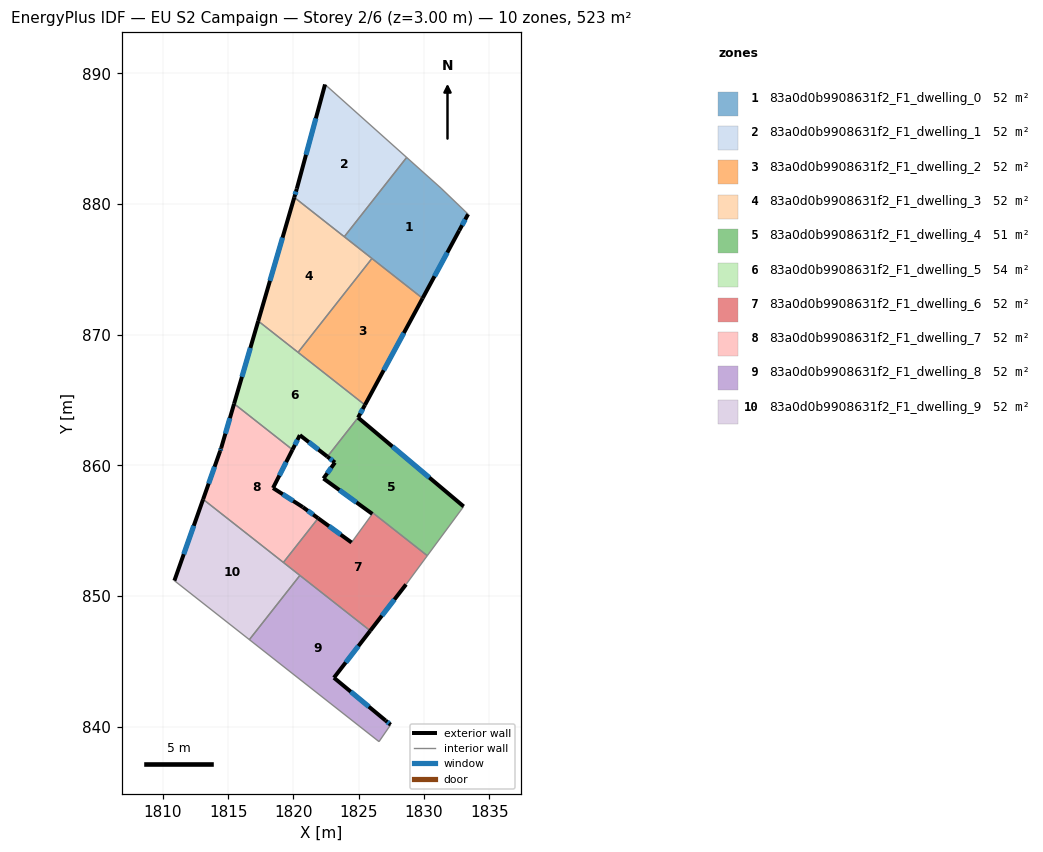
=== STOREY PLAN SPEC (per zone: floor XY polygon, exterior-wall plan segments, windows/doors) ===
zone 1: 83a0d0b9908631f2_F1_dwelling_0  (52.3 m²)
  floor: (1831.30, 881.21) (1833.37, 879.22) (1832.69, 877.97) (1829.89, 872.78) (1823.89, 877.49) (1828.67, 883.56)
  exterior wall: (1832.69, 877.97) – (1833.37, 879.22)  [1.4 m]
    window: (1832.91, 878.37) – (1833.15, 878.81)  [0.5 m²]
  exterior wall: (1829.89, 872.78) – (1832.69, 877.97)  [5.9 m]
    window: (1830.80, 874.47) – (1831.78, 876.28)  [2.2 m²]
  interior walls: 5
zone 2: 83a0d0b9908631f2_F1_dwelling_1  (52.3 m²)
  floor: (1828.67, 883.56) (1823.89, 877.49) (1820.07, 880.50) (1820.26, 881.17) (1822.42, 889.14)
  exterior wall: (1820.26, 881.17) – (1820.07, 880.50)  [0.7 m]
    window: (1820.20, 880.95) – (1820.13, 880.72)  [0.3 m²]
  exterior wall: (1822.42, 889.14) – (1820.26, 881.17)  [8.3 m]
    window: (1821.72, 886.55) – (1820.96, 883.76)  [3.0 m²]
  interior walls: 3
zone 3: 83a0d0b9908631f2_F1_dwelling_2  (52.3 m²)
  floor: (1829.89, 872.78) (1825.47, 864.62) (1820.36, 868.64) (1826.01, 875.83)
  exterior wall: (1825.47, 864.62) – (1829.89, 872.78)  [9.3 m]
    window: (1826.91, 867.27) – (1828.45, 870.12)  [3.4 m²]
  interior walls: 3
zone 4: 83a0d0b9908631f2_F1_dwelling_3  (52.3 m²)
  floor: (1826.01, 875.83) (1820.36, 868.64) (1817.31, 871.04) (1820.07, 880.50)
  exterior wall: (1820.07, 880.50) – (1817.31, 871.04)  [9.9 m]
    window: (1819.17, 877.42) – (1818.20, 874.12)  [3.6 m²]
  interior walls: 4
zone 5: 83a0d0b9908631f2_F1_dwelling_4  (51.5 m²)
  floor: (1833.03, 856.85) (1830.25, 853.08) (1826.09, 856.35) (1826.04, 856.28) (1822.30, 858.99) (1823.18, 860.21) (1822.60, 860.66) (1824.95, 863.65)
  exterior wall: (1823.18, 860.21) – (1822.30, 858.99)  [1.5 m]
    window: (1822.89, 859.81) – (1822.59, 859.38)  [0.6 m²]
  exterior wall: (1822.60, 860.66) – (1823.18, 860.21)  [0.7 m]
    window: (1822.79, 860.51) – (1822.99, 860.36)  [0.3 m²]
  exterior wall: (1833.03, 856.85) – (1824.95, 863.65)  [10.6 m]
    window: (1830.40, 859.06) – (1827.58, 861.43)  [3.9 m²]
  exterior wall: (1822.30, 858.99) – (1826.04, 856.28)  [4.6 m]
    window: (1823.52, 858.10) – (1824.82, 857.16)  [1.7 m²]
  interior walls: 4
zone 6: 83a0d0b9908631f2_F1_dwelling_5  (54.0 m²)
  floor: (1825.47, 864.62) (1824.95, 863.65) (1822.60, 860.66) (1820.49, 862.30) (1819.93, 861.19) (1815.46, 864.71) (1817.31, 871.04)
  exterior wall: (1817.31, 871.04) – (1815.46, 864.71)  [6.6 m]
    window: (1816.71, 868.98) – (1816.06, 866.77)  [2.4 m²]
  exterior wall: (1824.95, 863.65) – (1825.47, 864.62)  [1.1 m]
    window: (1825.12, 863.96) – (1825.30, 864.30)  [0.4 m²]
  exterior wall: (1820.49, 862.30) – (1822.60, 860.66)  [2.7 m]
    window: (1821.18, 861.77) – (1821.92, 861.19)  [1.0 m²]
  exterior wall: (1819.93, 861.19) – (1820.49, 862.30)  [1.2 m]
    window: (1820.11, 861.55) – (1820.31, 861.94)  [0.5 m²]
  interior walls: 4
zone 7: 83a0d0b9908631f2_F1_dwelling_6  (51.9 m²)
  floor: (1830.25, 853.08) (1828.62, 850.88) (1825.88, 847.33) (1819.23, 852.56) (1821.89, 855.94) (1824.45, 854.09) (1826.04, 856.28) (1826.09, 856.34)
  exterior wall: (1825.88, 847.33) – (1828.62, 850.88)  [4.5 m]
    window: (1826.77, 848.49) – (1827.73, 849.72)  [1.6 m²]
  exterior wall: (1824.45, 854.09) – (1821.89, 855.94)  [3.2 m]
    window: (1823.62, 854.69) – (1822.73, 855.34)  [1.2 m²]
  interior walls: 7
zone 8: 83a0d0b9908631f2_F1_dwelling_7  (51.9 m²)
  floor: (1819.93, 861.19) (1818.44, 858.26) (1820.72, 856.80) (1821.89, 855.94) (1819.23, 852.56) (1813.09, 857.39) (1814.39, 861.09) (1814.47, 861.32) (1815.46, 864.71)
  exterior wall: (1815.46, 864.71) – (1814.47, 861.32)  [3.5 m]
    window: (1815.14, 863.61) – (1814.79, 862.42)  [1.3 m²]
  exterior wall: (1818.44, 858.26) – (1819.93, 861.19)  [3.3 m]
    window: (1818.92, 859.21) – (1819.44, 860.24)  [1.2 m²]
  exterior wall: (1820.72, 856.80) – (1818.44, 858.26)  [2.7 m]
    window: (1819.98, 857.27) – (1819.18, 857.78)  [1.0 m²]
  exterior wall: (1821.89, 855.94) – (1820.72, 856.80)  [1.5 m]
    window: (1821.51, 856.22) – (1821.10, 856.52)  [0.5 m²]
  exterior wall: (1814.39, 861.09) – (1813.09, 857.39)  [3.9 m]
    window: (1813.97, 859.89) – (1813.51, 858.60)  [1.4 m²]
  exterior wall: (1814.47, 861.32) – (1814.39, 861.09)  [0.2 m]
    window: (1814.44, 861.24) – (1814.42, 861.16)  [0.1 m²]
  interior walls: 3
zone 9: 83a0d0b9908631f2_F1_dwelling_8  (52.3 m²)
  floor: (1825.88, 847.33) (1823.10, 843.74) (1827.06, 840.46) (1827.44, 840.14) (1826.55, 838.85) (1816.63, 846.65) (1820.50, 851.57)
  exterior wall: (1823.10, 843.74) – (1825.88, 847.33)  [4.5 m]
    window: (1824.00, 844.91) – (1824.98, 846.16)  [1.7 m²]
  exterior wall: (1827.06, 840.46) – (1823.10, 843.74)  [5.1 m]
    window: (1825.77, 841.52) – (1824.39, 842.67)  [1.9 m²]
  exterior wall: (1827.44, 840.14) – (1827.06, 840.46)  [0.5 m]
    window: (1827.32, 840.24) – (1827.18, 840.35)  [0.2 m²]
  interior walls: 4
zone 10: 83a0d0b9908631f2_F1_dwelling_9  (52.3 m²)
  floor: (1820.50, 851.57) (1816.63, 846.65) (1810.89, 851.17) (1813.09, 857.39)
  exterior wall: (1813.09, 857.39) – (1810.89, 851.17)  [6.6 m]
    window: (1812.37, 855.37) – (1811.60, 853.19)  [2.4 m²]
  interior walls: 4

=== DERIVED (storey summary) ===
Building: EU S2 Campaign
Storey: 2 of 6  (floor level z = 3.00 m)
Storey gross floor area: 523.1 m²
Zones on this storey: 10
  - 83a0d0b9908631f2_F1_dwelling_0: floor 52.3 m²; exterior wall 7.3 m (22.0 m²); 2 window(s) 2.7 m²; WWR 12.2%
  - 83a0d0b9908631f2_F1_dwelling_1: floor 52.3 m²; exterior wall 9.0 m (26.9 m²); 2 window(s) 3.3 m²; WWR 12.2%
  - 83a0d0b9908631f2_F1_dwelling_2: floor 52.3 m²; exterior wall 9.3 m (27.8 m²); 1 window(s) 3.4 m²; WWR 12.2%
  - 83a0d0b9908631f2_F1_dwelling_3: floor 52.3 m²; exterior wall 9.9 m (29.6 m²); 1 window(s) 3.6 m²; WWR 12.2%
  - 83a0d0b9908631f2_F1_dwelling_4: floor 51.5 m²; exterior wall 17.4 m (52.3 m²); 4 window(s) 6.4 m²; WWR 12.2%
  - 83a0d0b9908631f2_F1_dwelling_5: floor 54.0 m²; exterior wall 11.6 m (34.9 m²); 4 window(s) 4.3 m²; WWR 12.2%
  - 83a0d0b9908631f2_F1_dwelling_6: floor 51.9 m²; exterior wall 7.6 m (22.9 m²); 2 window(s) 2.8 m²; WWR 12.2%
  - 83a0d0b9908631f2_F1_dwelling_7: floor 51.9 m²; exterior wall 15.1 m (45.4 m²); 6 window(s) 5.6 m²; WWR 12.2%
  - 83a0d0b9908631f2_F1_dwelling_8: floor 52.3 m²; exterior wall 10.2 m (30.6 m²); 3 window(s) 3.7 m²; WWR 12.2%
  - 83a0d0b9908631f2_F1_dwelling_9: floor 52.3 m²; exterior wall 6.6 m (19.8 m²); 1 window(s) 2.4 m²; WWR 12.2%
Zone adjacency (shared interzone walls):
  - 83a0d0b9908631f2_F1_dwelling_0 ↔ 83a0d0b9908631f2_F1_dwelling_1
  - 83a0d0b9908631f2_F1_dwelling_0 ↔ 83a0d0b9908631f2_F1_dwelling_2
  - 83a0d0b9908631f2_F1_dwelling_0 ↔ 83a0d0b9908631f2_F1_dwelling_3
  - 83a0d0b9908631f2_F1_dwelling_1 ↔ 83a0d0b9908631f2_F1_dwelling_3
  - 83a0d0b9908631f2_F1_dwelling_2 ↔ 83a0d0b9908631f2_F1_dwelling_3
  - 83a0d0b9908631f2_F1_dwelling_2 ↔ 83a0d0b9908631f2_F1_dwelling_5
  - 83a0d0b9908631f2_F1_dwelling_3 ↔ 83a0d0b9908631f2_F1_dwelling_5
  - 83a0d0b9908631f2_F1_dwelling_4 ↔ 83a0d0b9908631f2_F1_dwelling_5
  - 83a0d0b9908631f2_F1_dwelling_4 ↔ 83a0d0b9908631f2_F1_dwelling_6
  - 83a0d0b9908631f2_F1_dwelling_5 ↔ 83a0d0b9908631f2_F1_dwelling_7
  - 83a0d0b9908631f2_F1_dwelling_6 ↔ 83a0d0b9908631f2_F1_dwelling_7
  - 83a0d0b9908631f2_F1_dwelling_6 ↔ 83a0d0b9908631f2_F1_dwelling_8
  - 83a0d0b9908631f2_F1_dwelling_6 ↔ 83a0d0b9908631f2_F1_dwelling_9
  - 83a0d0b9908631f2_F1_dwelling_7 ↔ 83a0d0b9908631f2_F1_dwelling_9
  - 83a0d0b9908631f2_F1_dwelling_8 ↔ 83a0d0b9908631f2_F1_dwelling_9